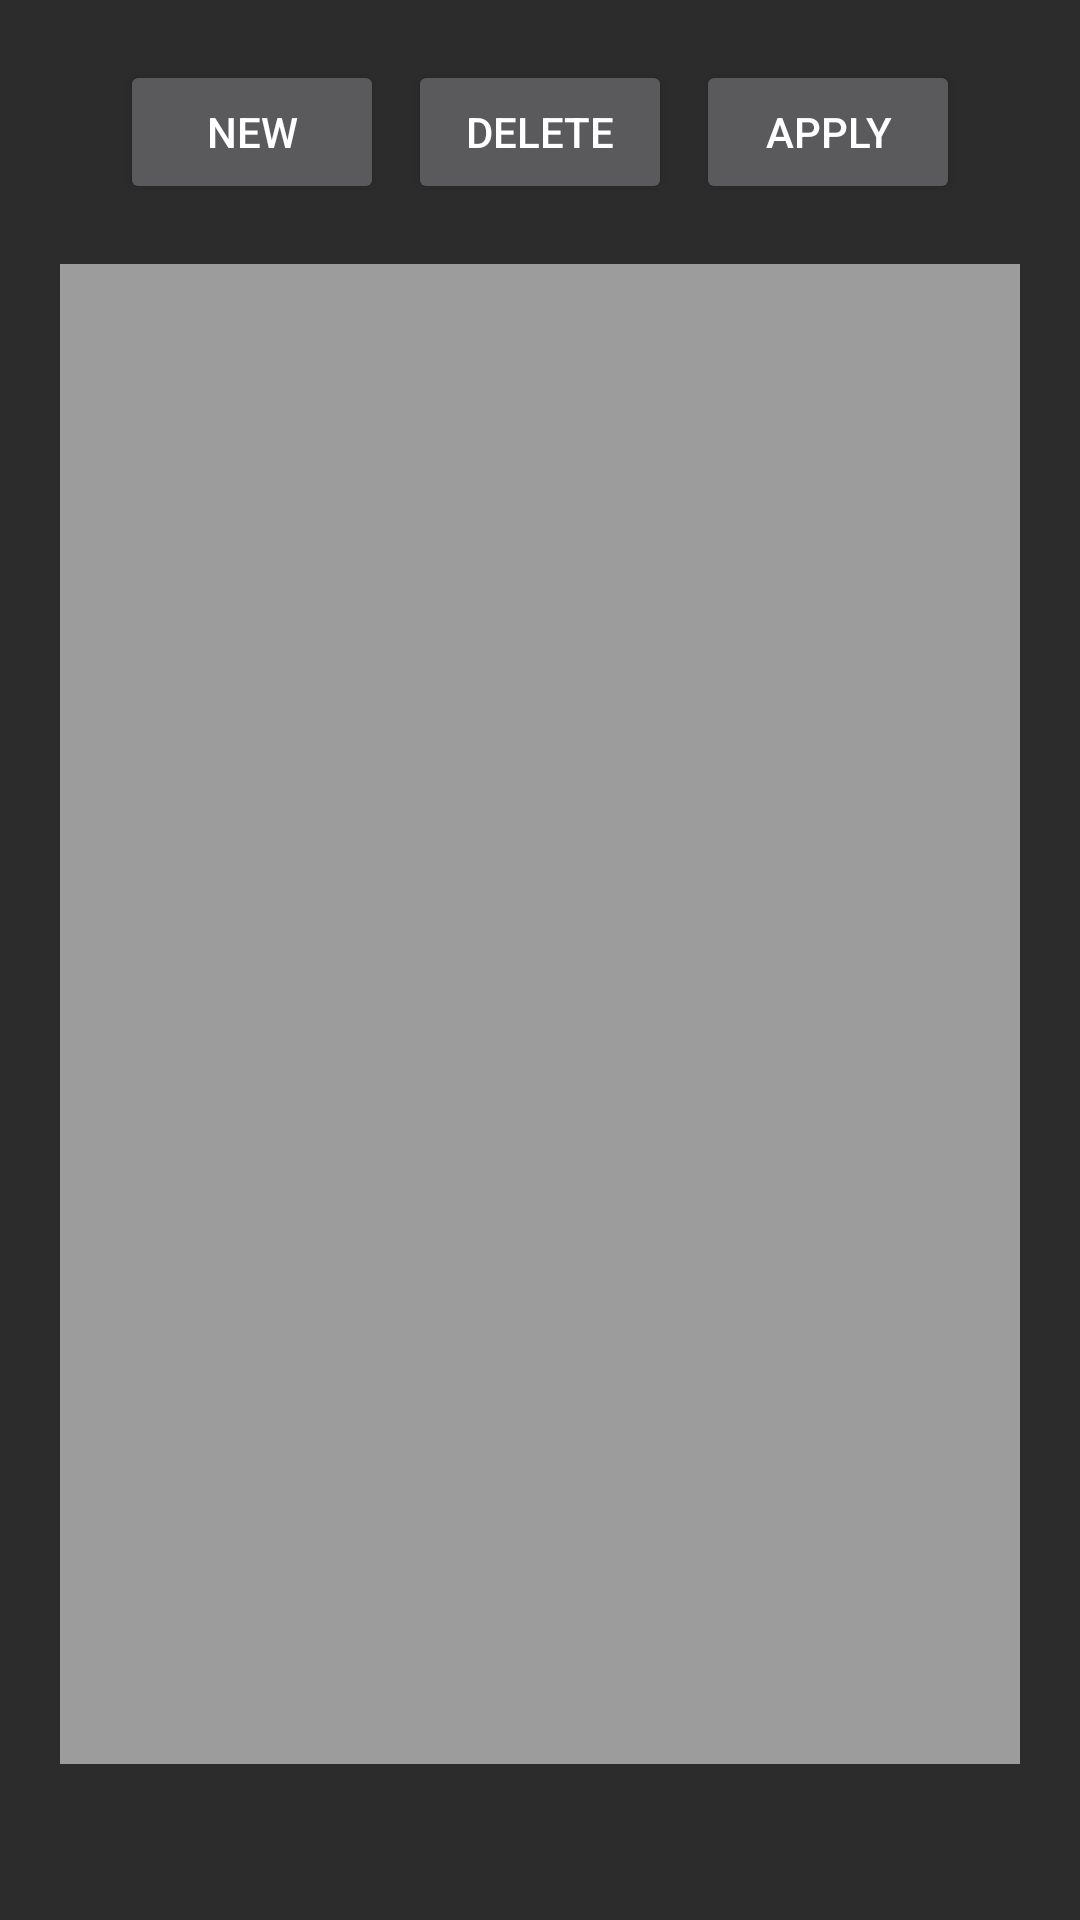

Here is an Android app screen rendered from its layout file. Give the layout XML and the strings, colors and styles it references.
<!-- AndroidManifest.xml: application theme Theme.MyApplication -->
<!-- res/layout/lightviewfragment.xml -->
<?xml version="1.0" encoding="utf-8"?>
<androidx.constraintlayout.widget.ConstraintLayout xmlns:android="http://schemas.android.com/apk/res/android"
    xmlns:app="http://schemas.android.com/apk/res-auto"
    xmlns:tools="http://schemas.android.com/tools"
    android:layout_width="match_parent"
    android:layout_height="800dp"
    android:background="#2C2C2C">

    <ListView
        android:id="@+id/lightList"
        android:layout_width="match_parent"
        android:layout_height="500dp"
        android:layout_marginStart="20dp"
        android:layout_marginTop="20dp"
        android:layout_marginEnd="20dp"
        android:background="#9C9C9C"
        app:layout_constraintEnd_toEndOf="parent"
        app:layout_constraintHorizontal_bias="1.0"
        app:layout_constraintStart_toStartOf="parent"
        app:layout_constraintTop_toBottomOf="@+id/lightNew" />

    <Button
        android:id="@+id/lightNew"
        android:layout_width="wrap_content"
        android:layout_height="wrap_content"
        android:layout_marginStart="40dp"
        android:layout_marginTop="20dp"
        android:text="new"
        app:layout_constraintStart_toStartOf="parent"
        app:layout_constraintTop_toTopOf="parent" />

    <Button
        android:id="@+id/lightDelete"
        android:layout_width="wrap_content"
        android:layout_height="wrap_content"
        android:layout_marginTop="20dp"
        android:text="delete"
        app:layout_constraintEnd_toStartOf="@+id/lightApply"
        app:layout_constraintStart_toEndOf="@+id/lightNew"
        app:layout_constraintTop_toTopOf="parent" />

    <Button
        android:id="@+id/lightApply"
        android:layout_width="wrap_content"
        android:layout_height="wrap_content"
        android:layout_marginTop="20dp"
        android:layout_marginEnd="40dp"
        android:text="apply"
        app:layout_constraintEnd_toEndOf="parent"
        app:layout_constraintTop_toTopOf="parent" />
</androidx.constraintlayout.widget.ConstraintLayout>
<!-- resources referenced by this layout -->
<resources>
  <style name="Theme.MyApplication" parent="Theme.AppCompat">
          
          <item name="colorPrimary">@color/purple_500</item>
          <item name="colorPrimaryVariant">@color/purple_700</item>
          <item name="colorOnPrimary">@color/white</item>
          <item name="windowNoTitle">true</item>
          <item name="android:windowFullscreen">true</item>
          
          <item name="colorSecondary">@color/teal_200</item>
          <item name="colorSecondaryVariant">@color/teal_700</item>
          <item name="colorOnSecondary">@color/black</item>
          
          <item name="android:statusBarColor">?attr/colorPrimaryVariant</item>
          
      </style>
  <!-- not gathered from this repository: default colours our renderer supplied (Android Studio template values) -->
  <color name="purple_500">#FF6200EE</color>
  <color name="purple_700">#FF3700B3</color>
  <color name="teal_200">#FF03DAC5</color>
  <color name="teal_700">#FF018786</color>
  <color name="black">#FF000000</color>
  <color name="white">#FFFFFFFF</color>
</resources>
